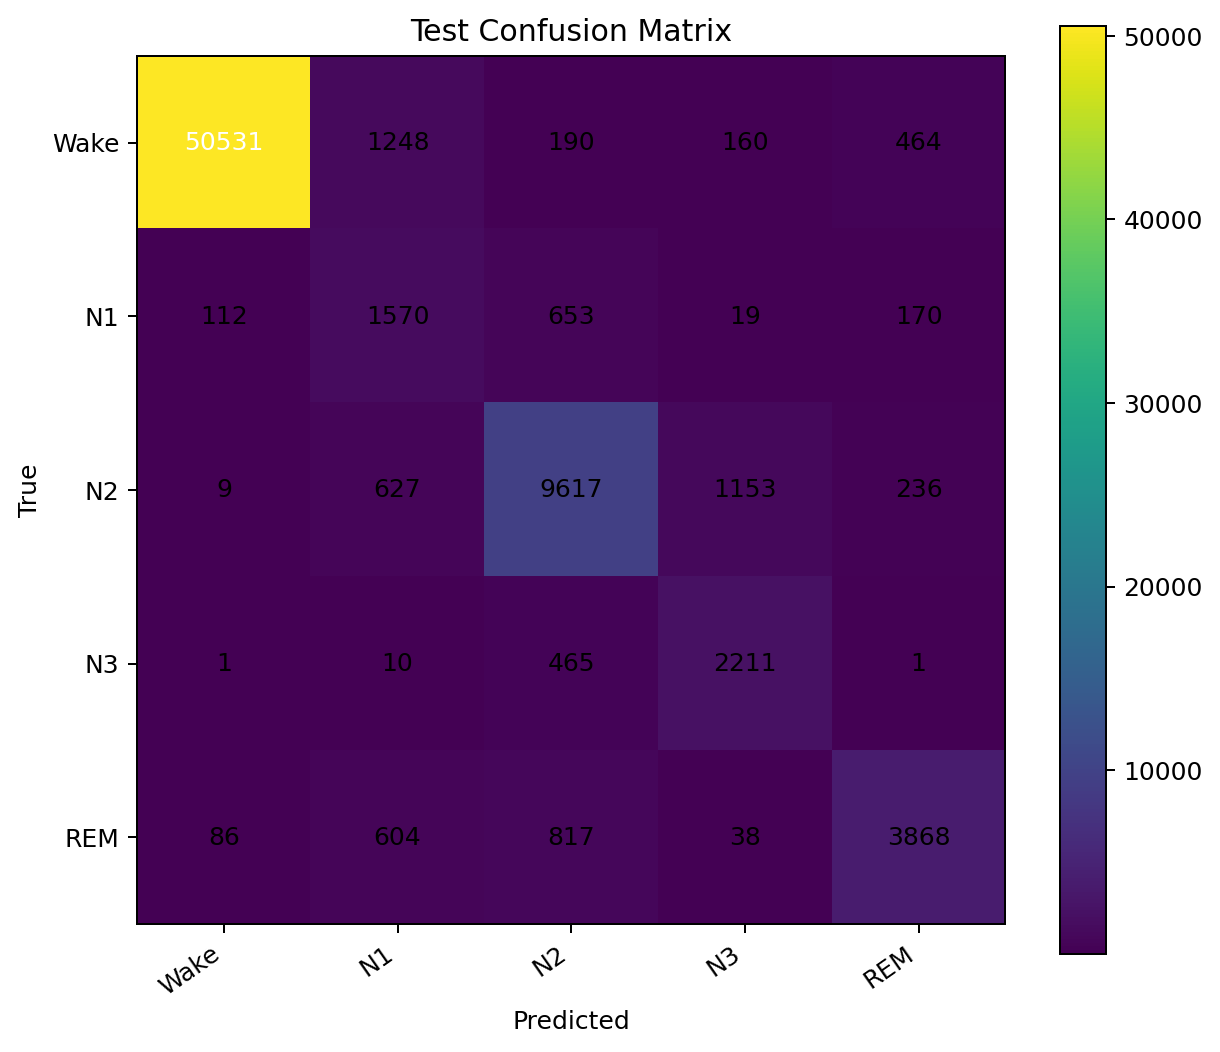

Source data for this figure (header and first rows):
, Wake, N1, N2, N3, REM
Wake, 50531, 1248, 190, 160, 464
N1, 112, 1570, 653, 19, 170
N2, 9, 627, 9617, 1153, 236
N3, 1, 10, 465, 2211, 1
REM, 86, 604, 817, 38, 3868
